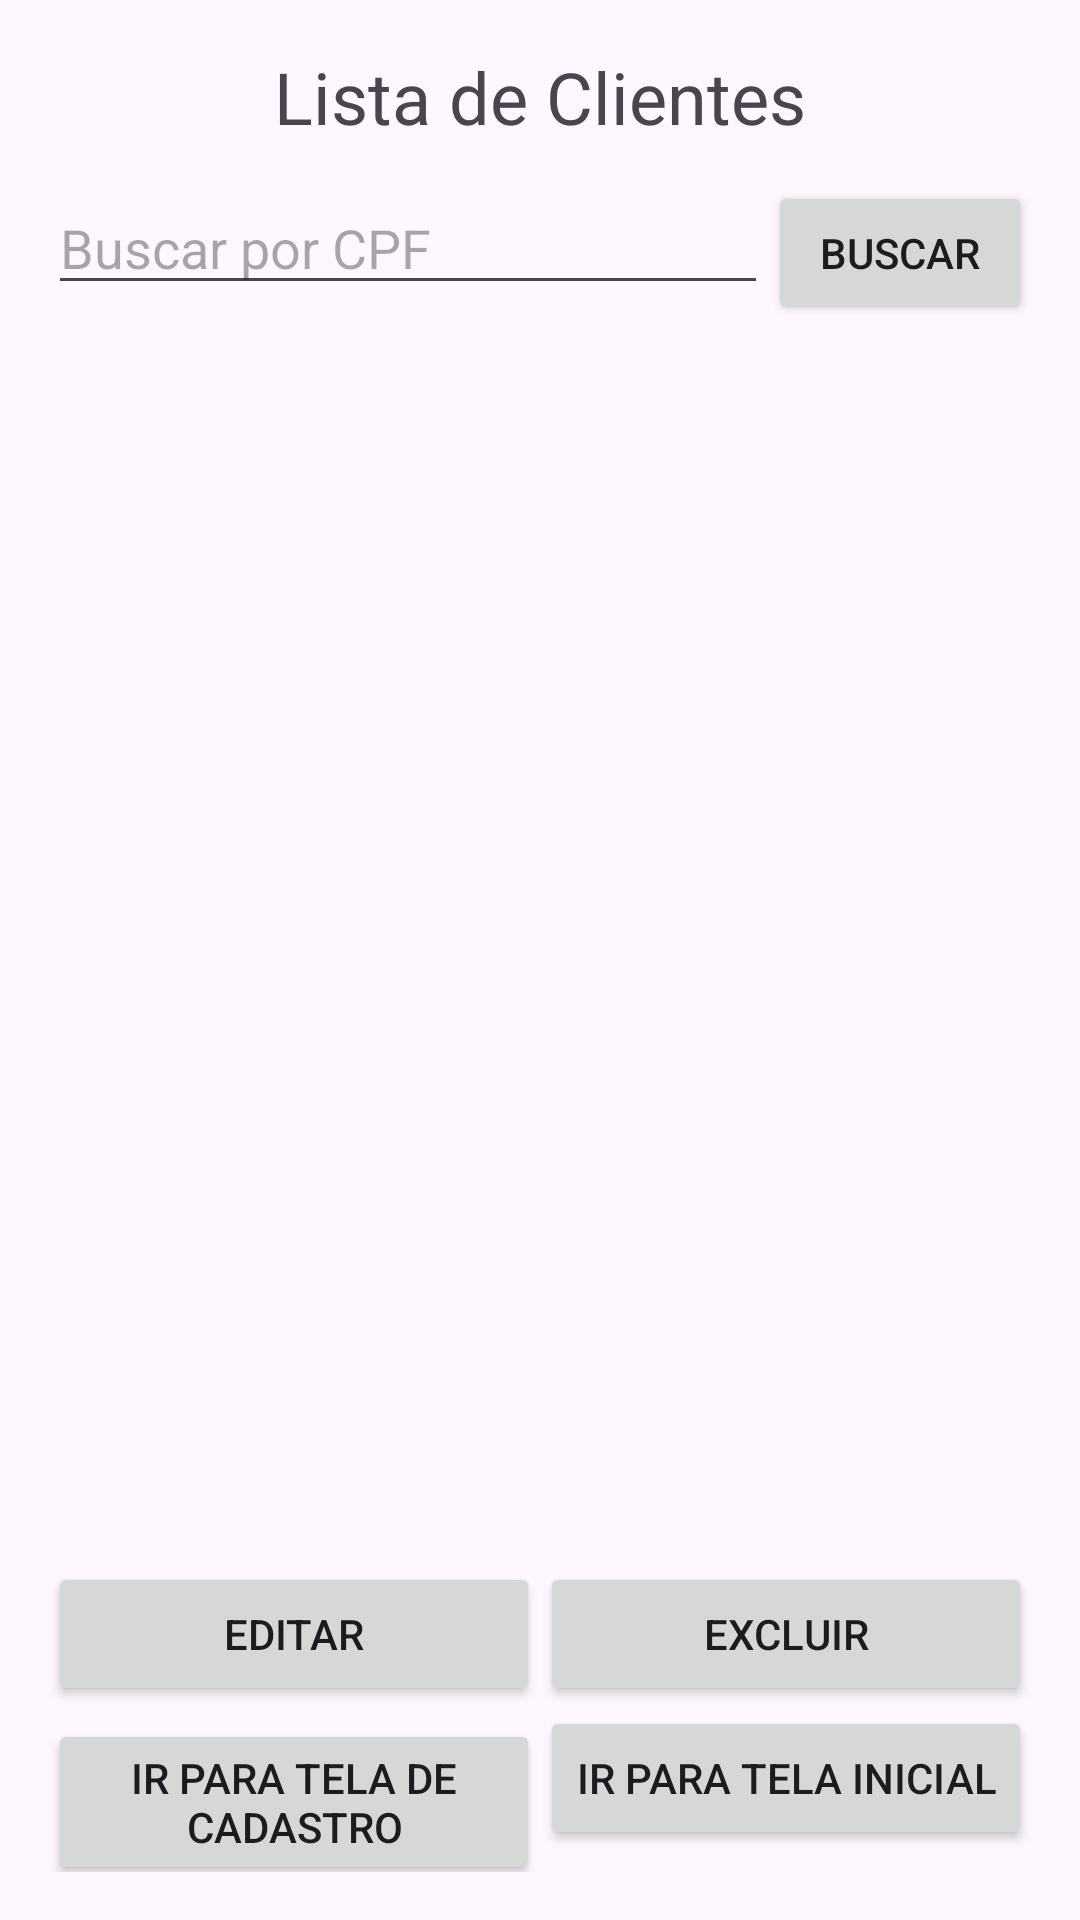

Layout XML and referenced resources for this Android screen:
<!-- AndroidManifest.xml: application theme Theme.Prova1_Enzo -->
<!-- res/layout/tela03.xml -->
<?xml version="1.0" encoding="utf-8"?>
<LinearLayout xmlns:android="http://schemas.android.com/apk/res/android"
    android:id="@+id/main"
    android:layout_width="match_parent"
    android:layout_height="match_parent"
    android:orientation="vertical"
    android:padding="16dp">

    <TextView
        android:id="@+id/tv_listaC"
        android:layout_width="match_parent"
        android:layout_height="wrap_content"
        android:gravity="center"
        android:text="Lista de Clientes"
        android:textSize="24sp" />

    <LinearLayout
        android:layout_width="match_parent"
        android:layout_height="wrap_content"
        android:layout_marginTop="12dp"
        android:orientation="horizontal">

        <EditText
            android:id="@+id/et_buscaCpf"
            android:layout_width="0dp"
            android:layout_height="wrap_content"
            android:layout_weight="1"
            android:hint="Buscar por CPF"
            android:inputType="number" />

        <Button
            android:id="@+id/bt_buscarC"
            android:layout_width="wrap_content"
            android:layout_height="wrap_content"
            android:text="Buscar" />
    </LinearLayout>

    <ListView
        android:id="@+id/listView"
        android:layout_width="match_parent"
        android:layout_height="0dp"
        android:layout_weight="1" />

    <LinearLayout
        android:layout_width="match_parent"
        android:layout_height="wrap_content"
        android:orientation="horizontal">

        <Button
            android:id="@+id/bt_editarC"
            android:layout_width="0dp"
            android:layout_height="wrap_content"
            android:layout_weight="1"
            android:text="Editar" />

        <Button
            android:id="@+id/bt_excluirC"
            android:layout_width="0dp"
            android:layout_height="wrap_content"
            android:layout_weight="1"
            android:text="Excluir" />
    </LinearLayout>

    <LinearLayout
        android:layout_width="match_parent"
        android:layout_height="wrap_content"
        android:orientation="horizontal">

        <Button
            android:id="@+id/bt_telaC"
            android:layout_width="0dp"
            android:layout_height="wrap_content"
            android:layout_weight="1"
            android:text="Ir para tela de cadastro" />

        <Button
            android:id="@+id/bt_telaIni"
            android:layout_width="0dp"
            android:layout_height="wrap_content"
            android:layout_weight="1"
            android:text="Ir para tela inicial" />
    </LinearLayout>
</LinearLayout>
<!-- resources referenced by this layout -->
<resources>
  <style name="Theme.Prova1_Enzo" parent="Base.Theme.Prova1_Enzo" />
  <style name="Base.Theme.Prova1_Enzo" parent="Theme.Material3.DayNight.NoActionBar">
          
          
      </style>
</resources>
